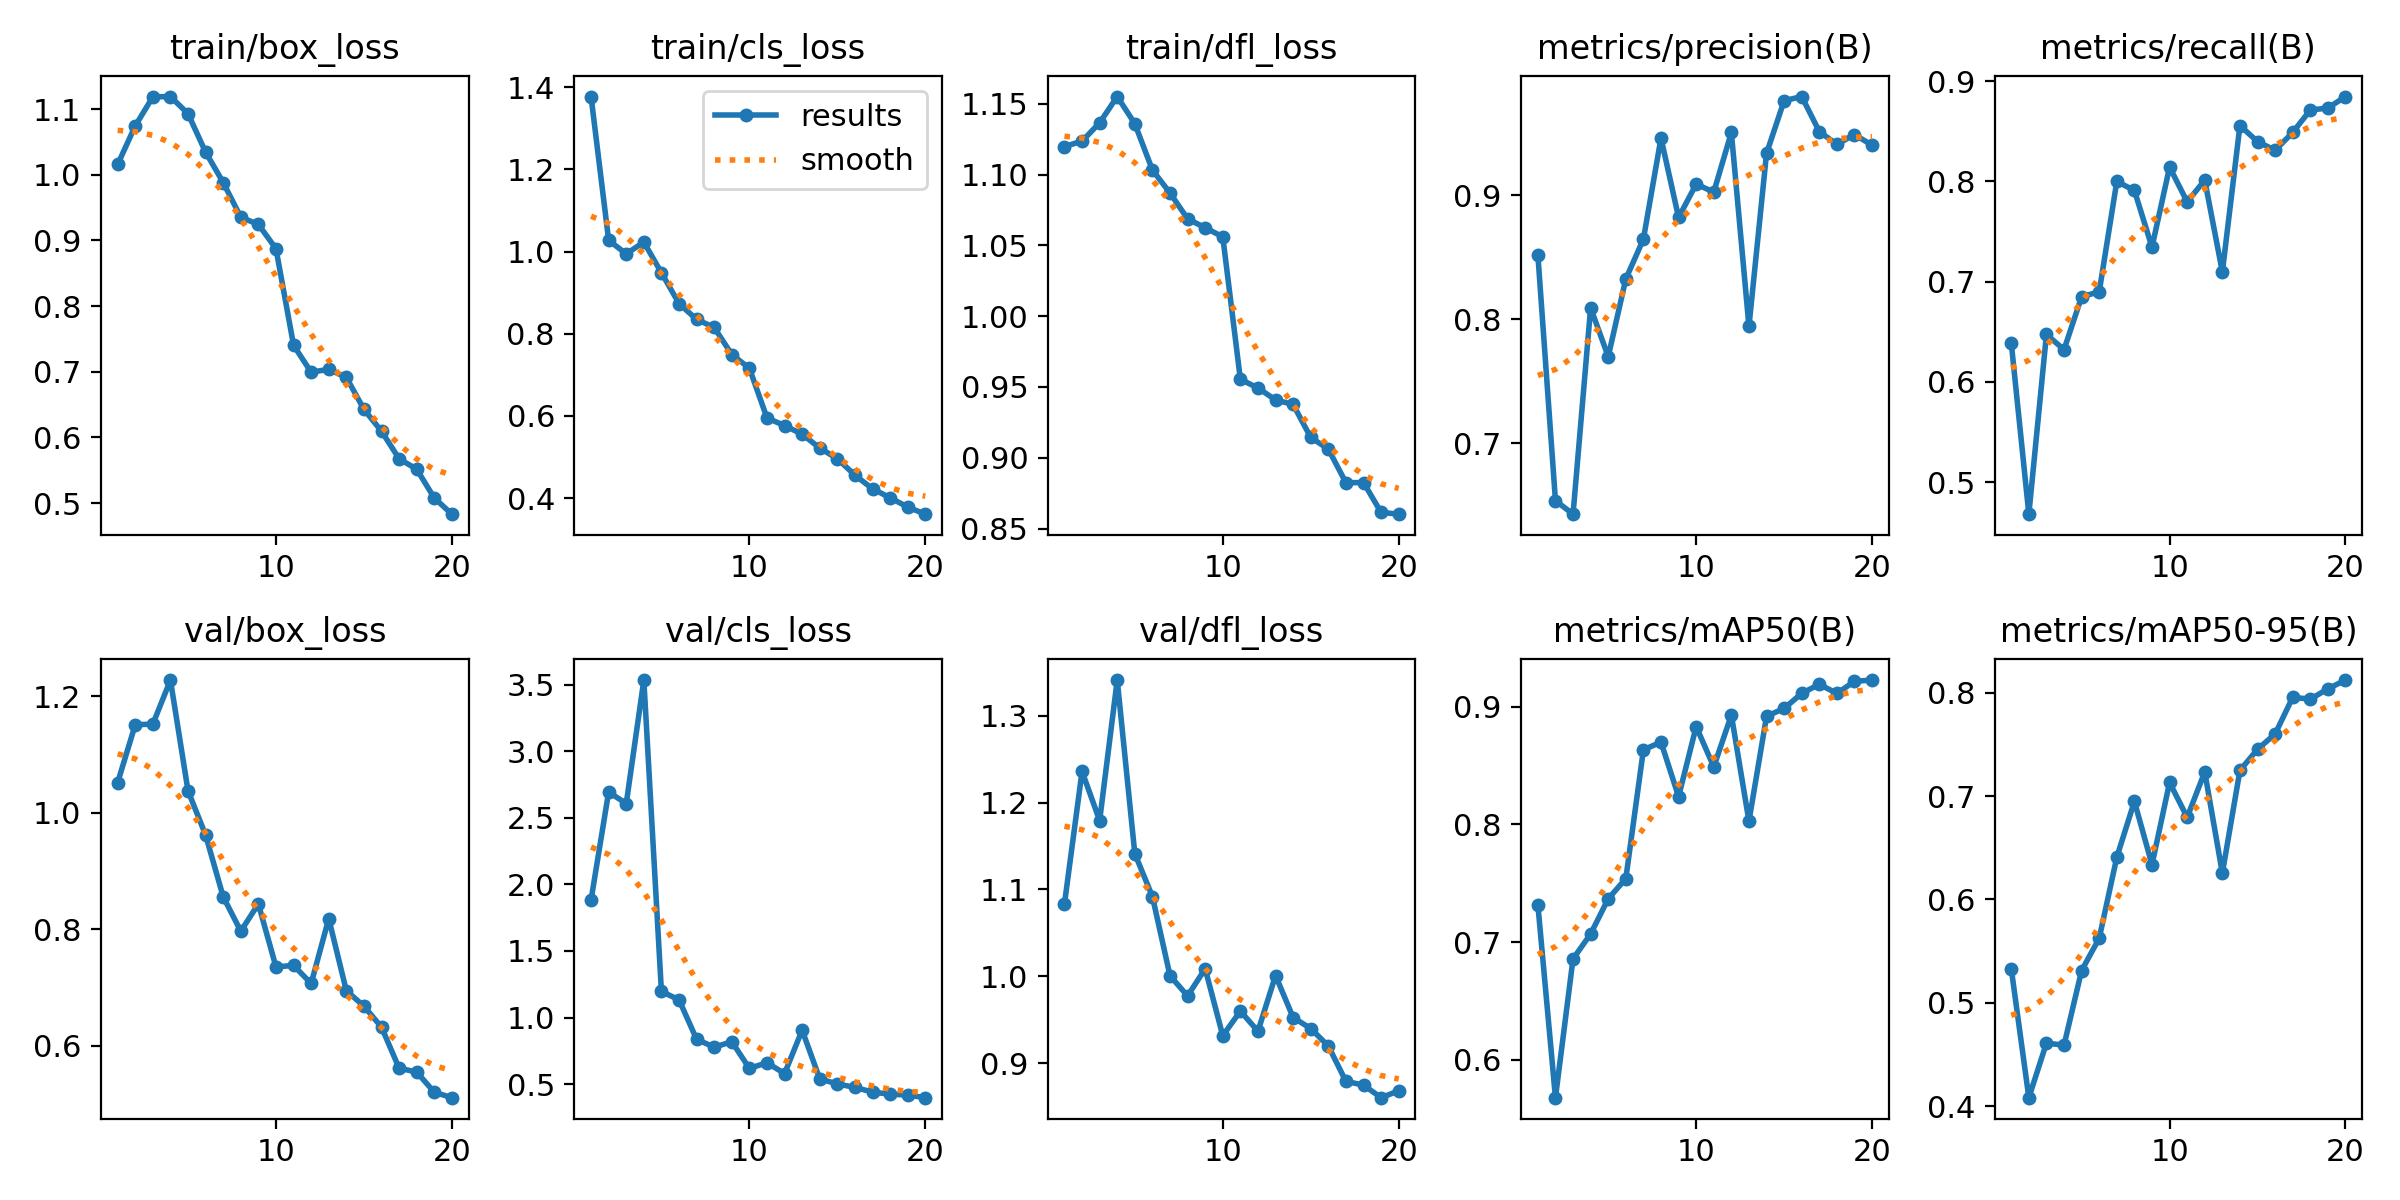

The data file committed next to this chart (first rows):
epoch, time, train/box_loss, train/cls_loss, train/dfl_loss, metrics/precision(B), metrics/recall(B), metrics/mAP50(B), metrics/mAP50-95(B), val/box_loss, val/cls_loss, val/dfl_loss, lr/pg0, lr/pg1, lr/pg2
1, 876.2, 1.016, 1.377, 1.12, 0.8521, 0.6389, 0.7319, 0.533, 1.052, 1.884, 1.083, 0.06762, 0.000327, 0.000327
2, 1662, 1.074, 1.027, 1.124, 0.6535, 0.4679, 0.5677, 0.4081, 1.151, 2.695, 1.236, 0.03459, 0.0006274, 0.0006274
3, 2582, 1.119, 0.9944, 1.137, 0.6426, 0.6472, 0.6857, 0.4609, 1.152, 2.608, 1.179, 0.001523, 0.0008944, 0.0008944
4, 3348, 1.119, 1.023, 1.155, 0.8092, 0.6321, 0.7069, 0.459, 1.227, 3.536, 1.341, 0.00085, 0.00085, 0.00085
5, 4148, 1.093, 0.9483, 1.136, 0.7697, 0.685, 0.7368, 0.5312, 1.037, 1.196, 1.141, 0.0008, 0.0008, 0.0008
6, 5000, 1.034, 0.8734, 1.103, 0.8325, 0.6899, 0.7539, 0.5625, 0.9615, 1.133, 1.092, 0.00075, 0.00075, 0.00075
7, 6371, 0.9881, 0.8348, 1.087, 0.8646, 0.8, 0.8635, 0.6409, 0.8556, 0.8363, 1.001, 0.0007, 0.0007, 0.0007
8, 7199, 0.9353, 0.8152, 1.069, 0.9462, 0.791, 0.87, 0.695, 0.7966, 0.7771, 0.9775, 0.00065, 0.00065, 0.00065
9, 8020, 0.9244, 0.7493, 1.063, 0.8821, 0.7345, 0.8236, 0.6337, 0.8434, 0.818, 1.009, 0.0006, 0.0006, 0.0006
10, 8929, 0.8874, 0.7159, 1.056, 0.9091, 0.8143, 0.8832, 0.7133, 0.7353, 0.6179, 0.9318, 0.00055, 0.00055, 0.00055
11, 9644, 0.7404, 0.5951, 0.9554, 0.9026, 0.7797, 0.8489, 0.6795, 0.7378, 0.6599, 0.96, 0.0005001, 0.0005001, 0.0005001
12, 10243, 0.6993, 0.5763, 0.9493, 0.9507, 0.8013, 0.893, 0.7235, 0.7068, 0.5789, 0.9369, 0.0004501, 0.0004501, 0.0004501
13, 10911, 0.7038, 0.5555, 0.9409, 0.7942, 0.7097, 0.8028, 0.6255, 0.818, 0.9047, 1.001, 0.0004001, 0.0004001, 0.0004001
14, 11657, 0.6915, 0.5216, 0.9376, 0.9339, 0.8558, 0.892, 0.725, 0.6944, 0.5387, 0.9527, 0.0003501, 0.0003501, 0.0003501
15, 12438, 0.6428, 0.4958, 0.9143, 0.9764, 0.8398, 0.8987, 0.7454, 0.668, 0.5007, 0.94, 0.0003001, 0.0003001, 0.0003001
16, 13267, 0.6095, 0.4556, 0.9061, 0.9798, 0.8311, 0.9115, 0.7602, 0.6318, 0.4747, 0.9199, 0.0002501, 0.0002501, 0.0002501
17, 14030, 0.5676, 0.4226, 0.8824, 0.9515, 0.8489, 0.9192, 0.7957, 0.5615, 0.4394, 0.8792, 0.0002001, 0.0002001, 0.0002001
18, 14863, 0.5517, 0.4006, 0.8825, 0.9412, 0.8713, 0.9114, 0.7939, 0.5548, 0.4231, 0.875, 0.0001501, 0.0001501, 0.0001501
19, 15558, 0.5079, 0.3782, 0.8614, 0.9491, 0.8733, 0.9217, 0.8039, 0.5202, 0.4175, 0.8605, 0.0001001, 0.0001001, 0.0001001
20, 16326, 0.4833, 0.3607, 0.8601, 0.9405, 0.8848, 0.9228, 0.8124, 0.5109, 0.3974, 0.8684, 5.0095e-05, 5.0095e-05, 5.0095e-05
